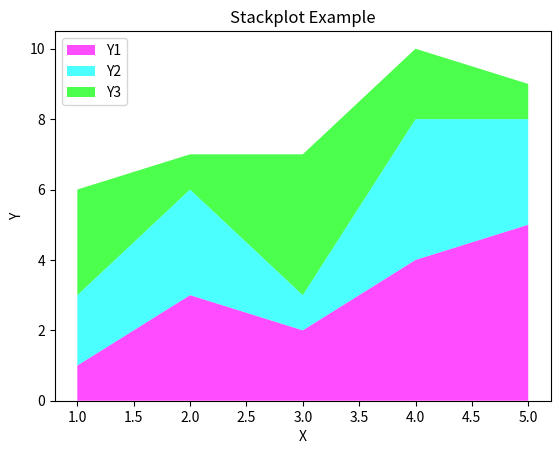

Python code for this plot:
import matplotlib.pyplot as plt

# 生成数据
x = [1, 2, 3, 4, 5]
y1 = [1, 3, 2, 4, 5]
y2 = [2, 3, 1, 4, 3]
y3 = [3, 1, 4, 2, 1]

# 使用stackplot函数绘制堆叠区域图
plt.stackplot(x, y1, y2, y3, colors=['magenta', 'cyan', 'lime'], labels=['Y1', 'Y2', 'Y3'], alpha=0.7)

# 设置标题和轴标签
plt.title('Stackplot Example')
plt.xlabel('X')
plt.ylabel('Y')

# 添加图例
plt.legend()

# 显示图像
plt.show()